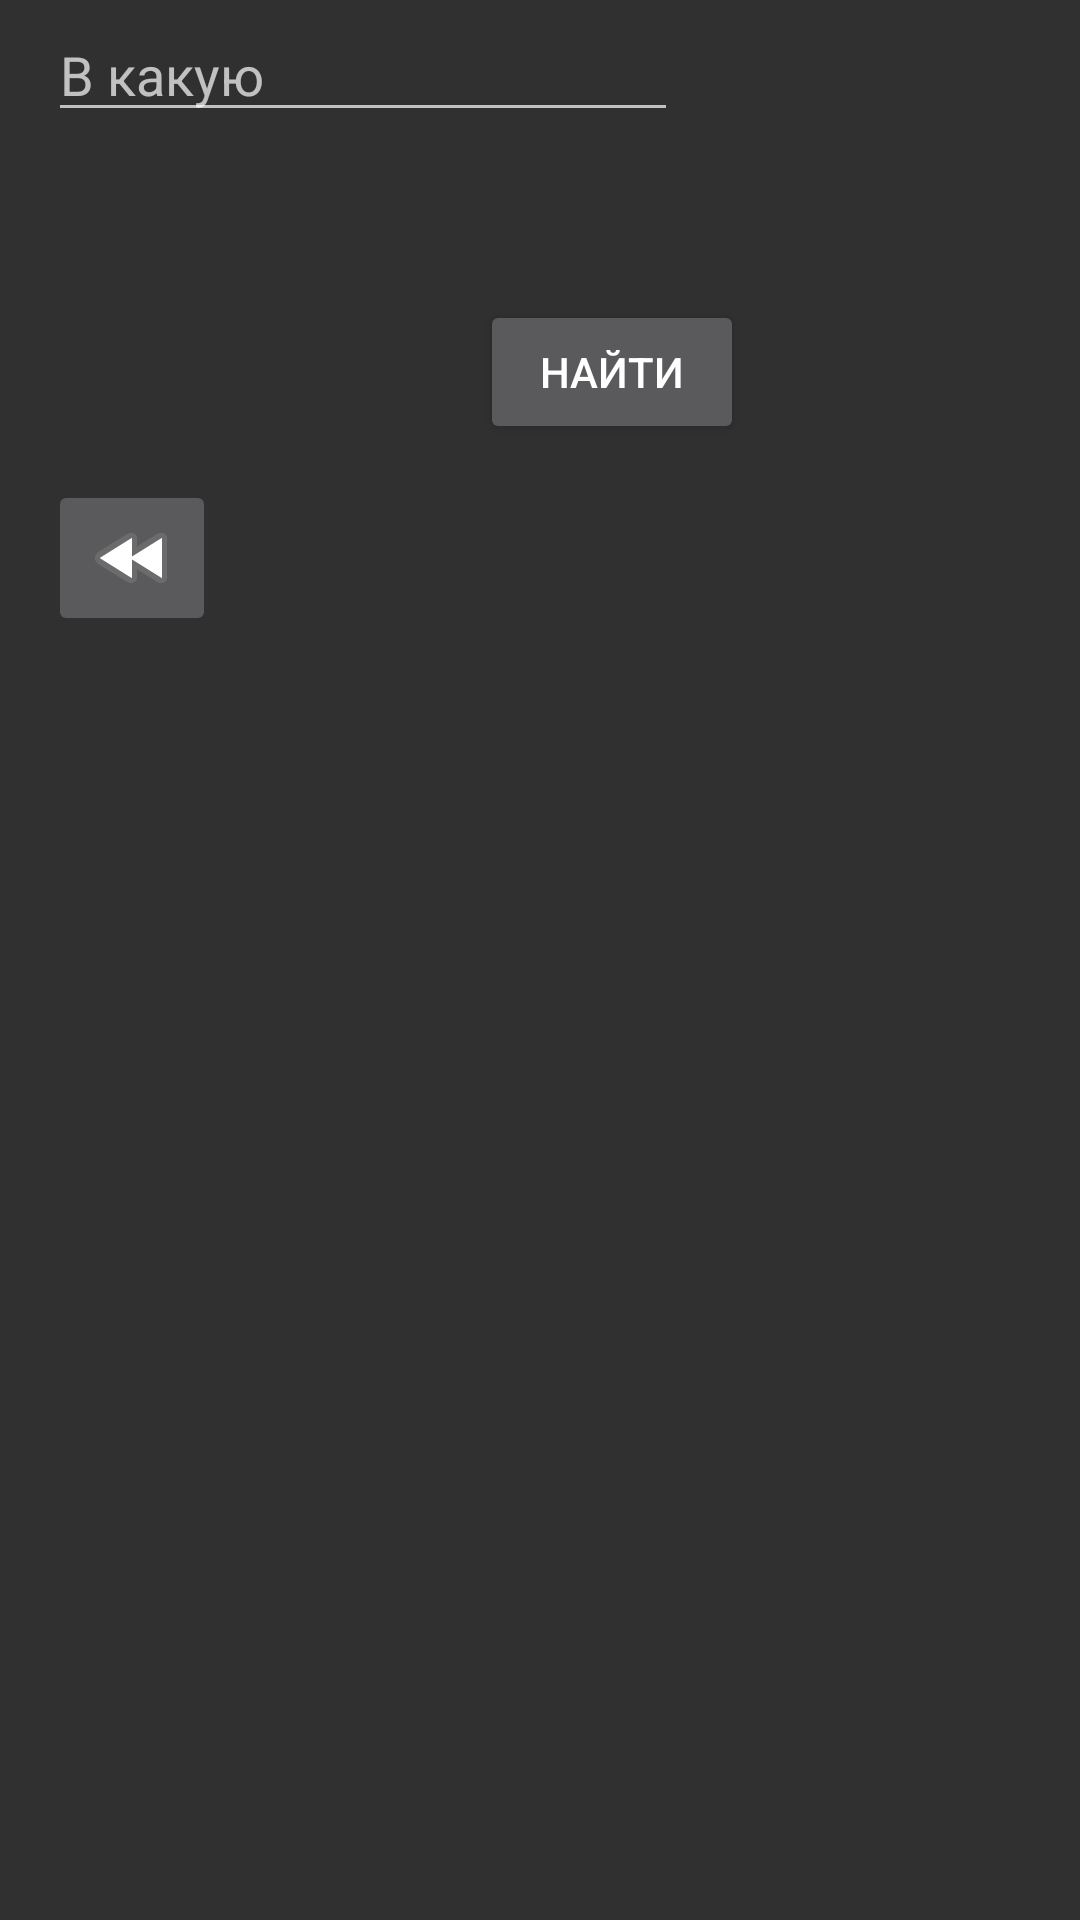

Here is an Android app screen rendered from its layout file. Give the layout XML and the strings, colors and styles it references.
<!-- AndroidManifest.xml: application theme Theme.Design.NoActionBar -->
<!-- res/layout/activity_stepeni.xml -->
<?xml version="1.0" encoding="utf-8"?>
<androidx.constraintlayout.widget.ConstraintLayout
    xmlns:android="http://schemas.android.com/apk/res/android"
    xmlns:tools="http://schemas.android.com/tools"
    xmlns:app="http://schemas.android.com/apk/res-auto"
    android:layout_width="match_parent"
    android:layout_height="match_parent"
    tools:context=".StepeniActivity">

  <ImageButton
      android:id="@+id/back2"
      android:layout_width="wrap_content"
      android:layout_height="wrap_content"
      android:layout_marginStart="16dp"
      android:layout_marginBottom="428dp"
      android:contentDescription="@string/app_name"
      android:onClick="onclickback"
      app:layout_constraintBottom_toBottomOf="parent"
      app:layout_constraintStart_toStartOf="parent"
      app:srcCompat="@android:drawable/ic_media_rew" />

  <EditText
      android:id="@+id/firstnum"
      android:layout_width="wrap_content"
      android:layout_height="wrap_content"
      android:layout_marginStart="16dp"
      android:layout_marginBottom="664dp"
      android:ems="10"
      android:inputType="number"
      android:hint="@string/step"
      app:layout_constraintBottom_toBottomOf="parent"
      app:layout_constraintStart_toStartOf="parent" />

  <EditText
      android:id="@+id/secondnum"
      android:layout_width="wrap_content"
      android:layout_height="wrap_content"
      android:layout_marginStart="16dp"
      android:hint="@string/step1"
      android:layout_marginBottom="596dp"
      android:ems="10"
      android:inputType="number"
      app:layout_constraintBottom_toBottomOf="parent"
      app:layout_constraintStart_toStartOf="parent" />

  <TextView
      android:id="@+id/res"
      android:layout_width="377dp"
      android:layout_height="110dp"
      android:layout_marginStart="10dp"
      android:layout_marginBottom="307dp"
      app:layout_constraintBottom_toBottomOf="parent"
      app:layout_constraintStart_toStartOf="parent" />

  <Button
      android:id="@+id/find"
      android:layout_width="wrap_content"
      android:layout_height="wrap_content"
      android:layout_marginStart="160dp"
      android:layout_marginBottom="492dp"
      android:text="@string/find"
      android:onClick="findstepen"
      android:textColor="@color/red"
      app:layout_constraintBottom_toBottomOf="parent"
      app:layout_constraintStart_toStartOf="parent" />
</androidx.constraintlayout.widget.ConstraintLayout>
<!-- resources referenced by this layout -->
<resources>
  <string name="app_name" translatable="false">Шпоргалки</string>
  <string name="find">Найти</string>
  <string name="step" translatable="false">степень какого числа</string>
  <string name="step1">В какую</string>
</resources>
